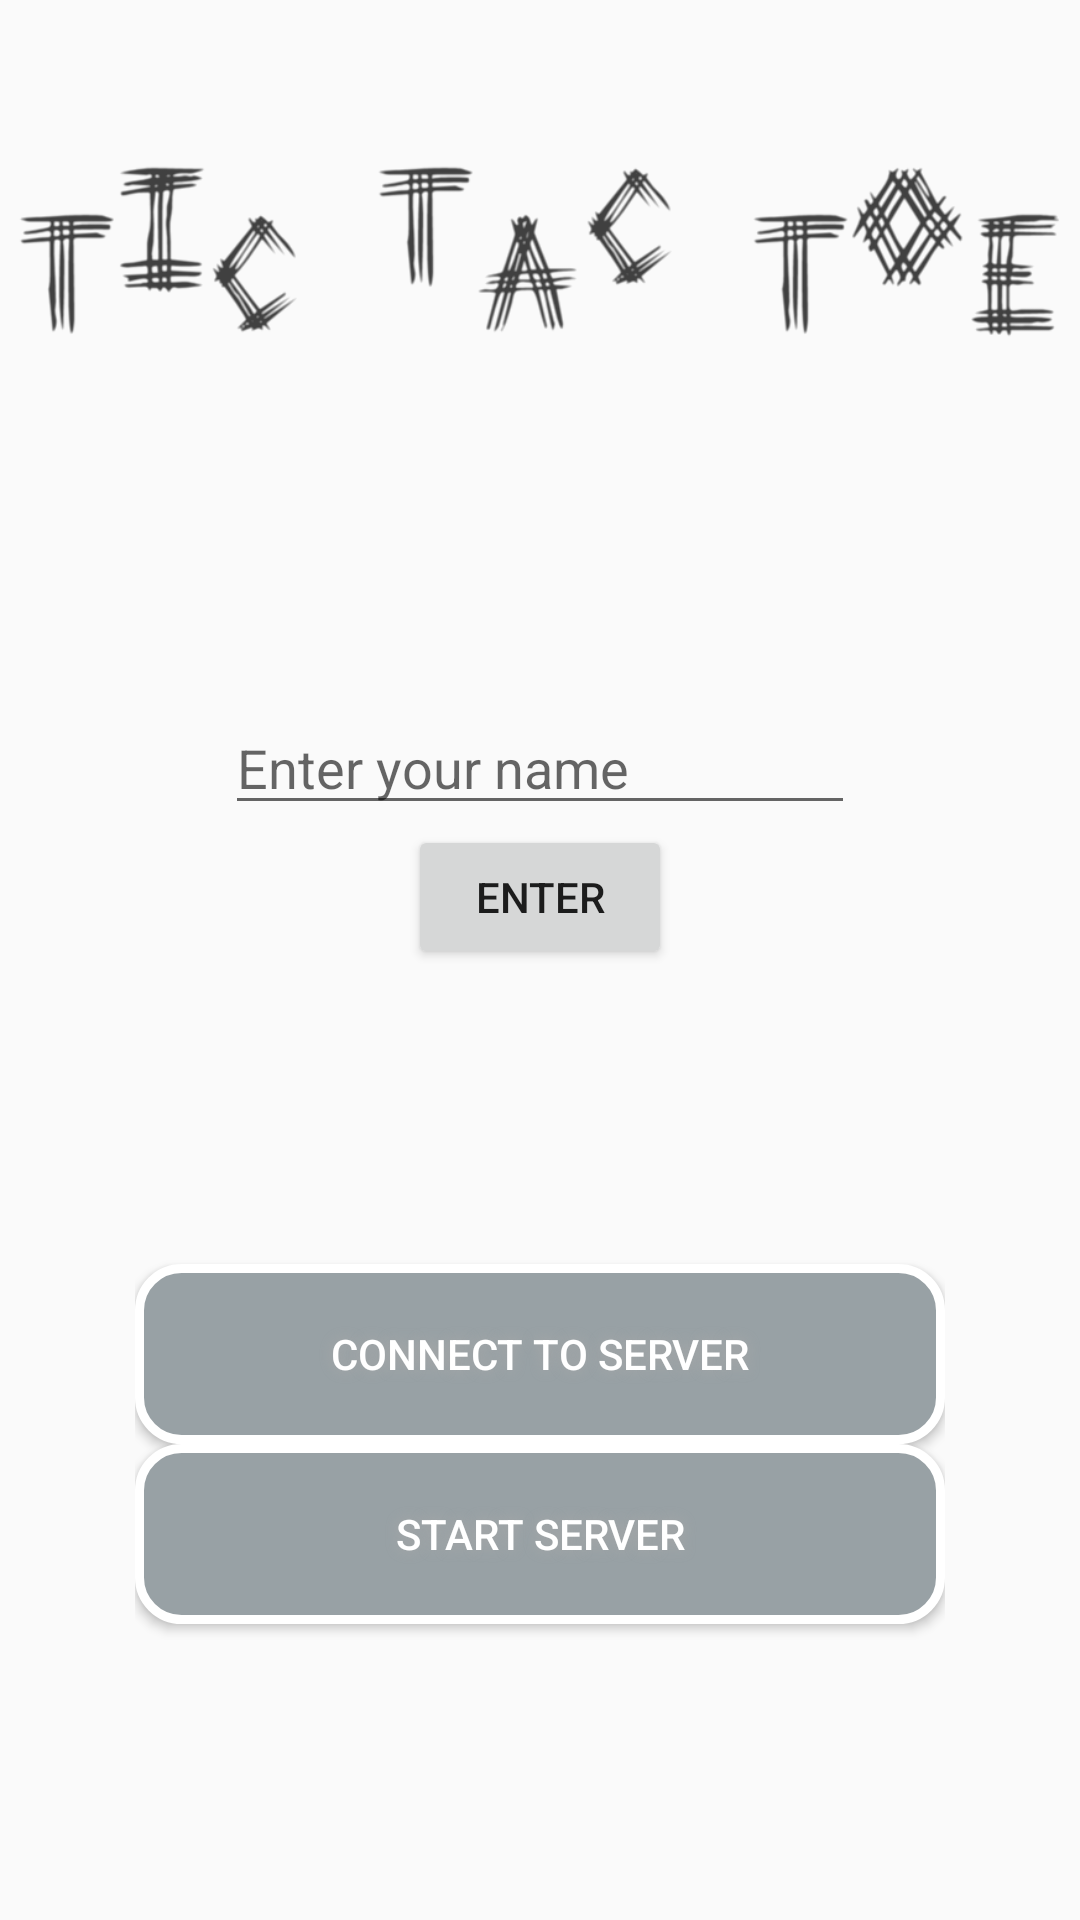

Produce the Android XML layout that renders to this screen, including the resource entries it uses.
<!-- AndroidManifest.xml: application theme AppTheme -->
<!-- res/layout/activity_main.xml -->
<?xml version="1.0" encoding="utf-8"?>
<LinearLayout xmlns:android="http://schemas.android.com/apk/res/android"
    xmlns:tools="http://schemas.android.com/tools"
    android:layout_width="match_parent"
    android:layout_height="match_parent"
    android:gravity="center_horizontal"
    android:orientation="vertical"
    android:weightSum="1"
    tools:context="at.fh_hagenberg.s1520237047.tictactoe.MainActivity">

    <ImageView
        android:id="@+id/imageView"
        android:layout_width="match_parent"
        android:layout_height="wrap_content"
        android:src="@drawable/text" />

    <LinearLayout
        android:layout_width="wrap_content"
        android:layout_height="wrap_content"
        android:layout_weight="0.5"
        android:gravity="center"
        android:orientation="vertical">

        <EditText
            android:id="@+id/input_name"
            android:layout_width="wrap_content"
            android:layout_height="wrap_content"
            android:ems="10"
            android:hint="@string/enter_name"
            android:inputType="textPersonName" />

        <Button
            android:id="@+id/button_enter"
            android:layout_width="wrap_content"
            android:layout_height="wrap_content"
            android:focusable="true"
            android:text="Enter" />
    </LinearLayout>

    <LinearLayout
        android:orientation="vertical"
        android:layout_width="wrap_content"
        android:layout_height="wrap_content"
        android:layout_weight="0.25"
        android:gravity="center_vertical">

        <Button
            android:id="@+id/button_connect_server"
            android:layout_width="wrap_content"
            android:layout_height="wrap_content"
            android:background="@drawable/button"
            android:shadowColor="#A8A8A8"
            android:shadowRadius="10"
            android:text="@string/connect_server"
            android:textColor="#FFFFFF" />

        <Button
            android:id="@+id/button_start_server"
            android:layout_width="wrap_content"
            android:layout_height="wrap_content"
            android:background="@drawable/button"
            android:shadowColor="#A8A8A8"
            android:shadowRadius="10"
            android:text="@string/start_server"
            android:textColor="#FFFFFF" />
    </LinearLayout>

</LinearLayout>
<!-- resources referenced by this layout -->
<resources>
  <!-- drawable button (drawable) -->
  <?xml version="1.0" encoding="utf-8"?>
  <shape xmlns:android="http://schemas.android.com/apk/res/android" android:shape="rectangle" >
      <corners
          android:radius="14dp"
          />
      <solid
          android:color="#98a1a5"
          />
      <padding
          android:left="0dp"
          android:top="0dp"
          android:right="0dp"
          android:bottom="0dp"
          />
      <size
          android:width="270dp"
          android:height="60dp"
          />
      <stroke
          android:width="3dp"
          android:color="#FFFFFF"
          />
  </shape>
  <!-- drawable text: png bitmap (drawable, 57072 bytes) -->
  <string name="connect_server">Connect to server</string>
  <string name="enter_name">Enter your name</string>
  <string name="start_server">Start server</string>
  <style name="AppTheme" parent="Theme.AppCompat.Light.DarkActionBar">
          
          <item name="colorPrimary">@color/colorPrimary</item>
          <item name="colorPrimaryDark">@color/colorPrimaryDark</item>
          <item name="colorAccent">@color/colorAccent</item>
      </style>
  <color name="colorPrimary">#3F51B5</color>
  <color name="colorPrimaryDark">#303F9F</color>
  <color name="colorAccent">#23968c</color>
</resources>
